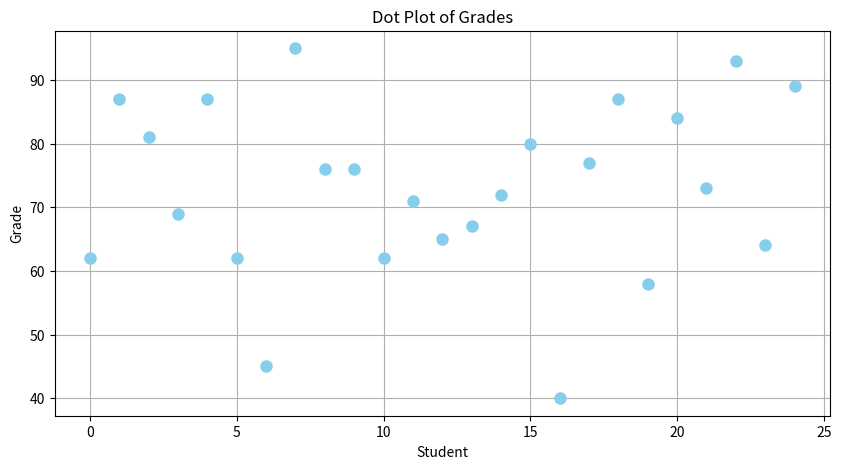

This chart was generated by the following Python code:
#!/usr/bin/env python
# coding: utf-8

# In[11]:


import numpy as np
import matplotlib.pyplot as plt

grades = np.array([62, 87, 81, 69, 87, 62, 45, 95, 76, 76, 62, 71, 65, 67, 72, 80, 40, 77, 87, 58,
                   84, 73, 93, 64, 89])

indices = np.arange(len(grades))

plt.figure(figsize=(10, 5)) 
plt.plot(indices, grades, marker='o', linestyle='none', color='skyblue', markersize=8)

plt.xlabel('Student')
plt.ylabel('Grade')
plt.title('Dot Plot of Grades')

plt.grid(True)
plt.show()


# In[ ]:




